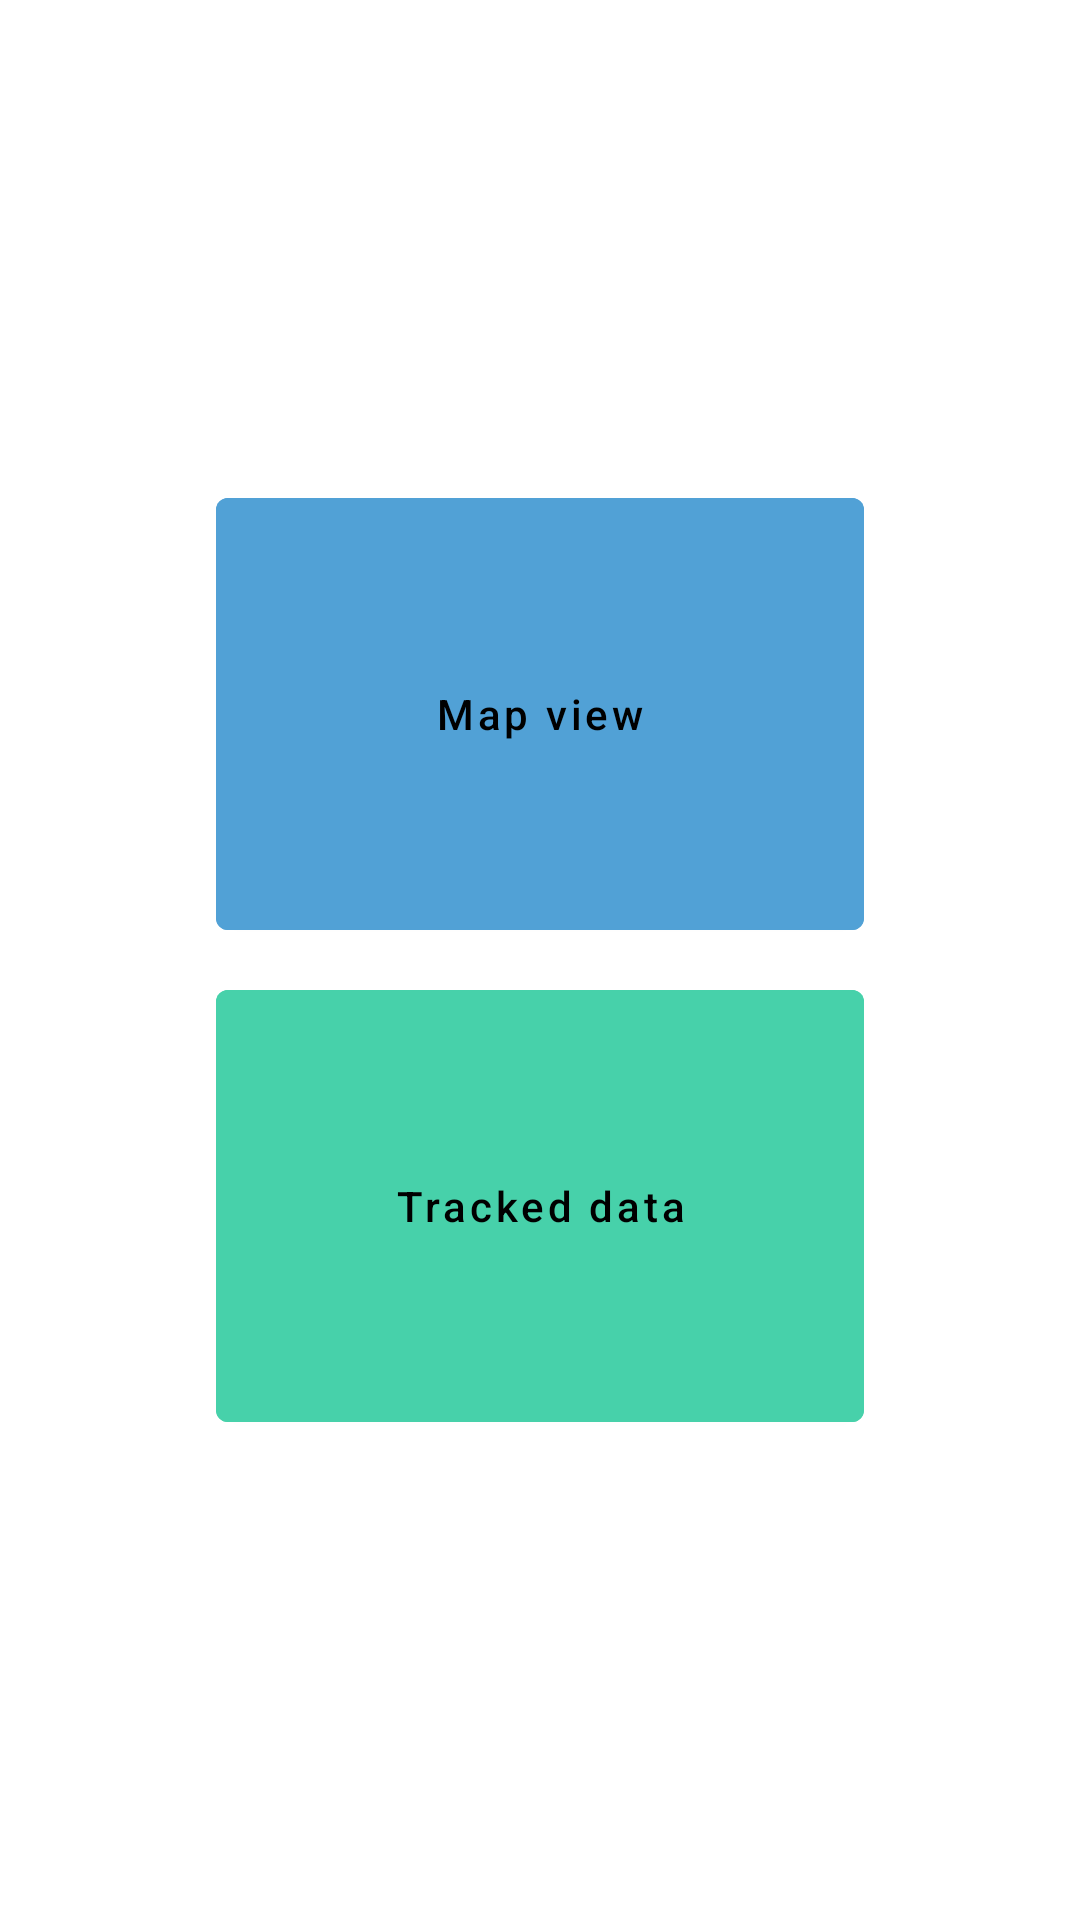

This screen was rendered from an Android layout file. Write that file and the resources it references.
<!-- AndroidManifest.xml: application theme Theme.TrackMyLocation -->
<!-- res/layout/activity_main.xml -->
<?xml version="1.0" encoding="utf-8"?>
<androidx.constraintlayout.widget.ConstraintLayout xmlns:android="http://schemas.android.com/apk/res/android"
    xmlns:app="http://schemas.android.com/apk/res-auto"
    xmlns:tools="http://schemas.android.com/tools"
    android:layout_width="match_parent"
    android:layout_height="match_parent"
    tools:context=".MainActivity">

    <Button
        android:id="@+id/btnMap"
        android:layout_width="0dp"
        android:layout_height="0dp"
        android:layout_marginBottom="4dp"
        android:text="Map view"
        android:backgroundTint="@color/light_blue"
        android:textAllCaps="false"
        app:layout_constraintBottom_toTopOf="@+id/guideline5"
        app:layout_constraintEnd_toStartOf="@+id/guideline3"
        app:layout_constraintStart_toStartOf="@+id/guideline2"
        app:layout_constraintTop_toTopOf="@+id/guideline4" />

    <androidx.constraintlayout.widget.Guideline
        android:id="@+id/guideline2"
        android:layout_width="wrap_content"
        android:layout_height="wrap_content"
        android:orientation="vertical"
        app:layout_constraintGuide_percent="0.2" />

    <androidx.constraintlayout.widget.Guideline
        android:id="@+id/guideline3"
        android:layout_width="wrap_content"
        android:layout_height="wrap_content"
        android:orientation="vertical"
        app:layout_constraintGuide_percent="0.8" />

    <androidx.constraintlayout.widget.Guideline
        android:id="@+id/guideline4"
        android:layout_width="wrap_content"
        android:layout_height="wrap_content"
        android:orientation="horizontal"
        app:layout_constraintGuide_percent="0.25" />

    <androidx.constraintlayout.widget.Guideline
        android:id="@+id/guideline5"
        android:layout_width="wrap_content"
        android:layout_height="wrap_content"
        android:orientation="horizontal"
        app:layout_constraintGuide_percent="0.5" />

    <androidx.constraintlayout.widget.Guideline
        android:id="@+id/guideline6"
        android:layout_width="wrap_content"
        android:layout_height="wrap_content"
        android:orientation="horizontal"
        app:layout_constraintGuide_percent="0.75" />

    <Button
        android:id="@+id/btnTrackedData"
        android:layout_width="0dp"
        android:layout_height="0dp"
        android:layout_marginTop="4dp"
        android:text="Tracked data"
        android:textAllCaps="false"
        android:backgroundTint="@color/light_green"
        app:layout_constraintBottom_toTopOf="@+id/guideline6"
        app:layout_constraintEnd_toStartOf="@+id/guideline3"
        app:layout_constraintStart_toStartOf="@+id/guideline2"
        app:layout_constraintTop_toTopOf="@+id/guideline5" />
</androidx.constraintlayout.widget.ConstraintLayout>
<!-- resources referenced by this layout -->
<resources>
  <color name="light_blue">#51A1D6</color>
  <color name="light_green">#47D1AA</color>
  <style name="Theme.TrackMyLocation" parent="Theme.MaterialComponents.DayNight.DarkActionBar">
          
          <item name="colorPrimaryVariant">@color/blue_gray</item>
          <item name="colorOnPrimary">@color/black</item>
  
          
          
          <item name="colorPrimary">@color/blue_gray</item>
  
          
          <item name="colorPrimaryDark">@color/blue_gray</item>
          <item name="colorAccent">@color/dark_blue</item>
  
          
          <item name="colorSecondary">@color/teal_200</item>
          <item name="colorSecondaryVariant">@color/teal_200</item>
          <item name="colorOnSecondary">@color/black</item>
          
  
          <item name="android:windowTranslucentNavigation" tools:targetApi="kitkat">true</item>
  
      </style>
  <color name="blue_gray">#303951</color>
  <color name="black">#FF000000</color>
  <color name="dark_blue">#1F2F5A</color>
  <color name="teal_200">#FF03DAC5</color>
</resources>
